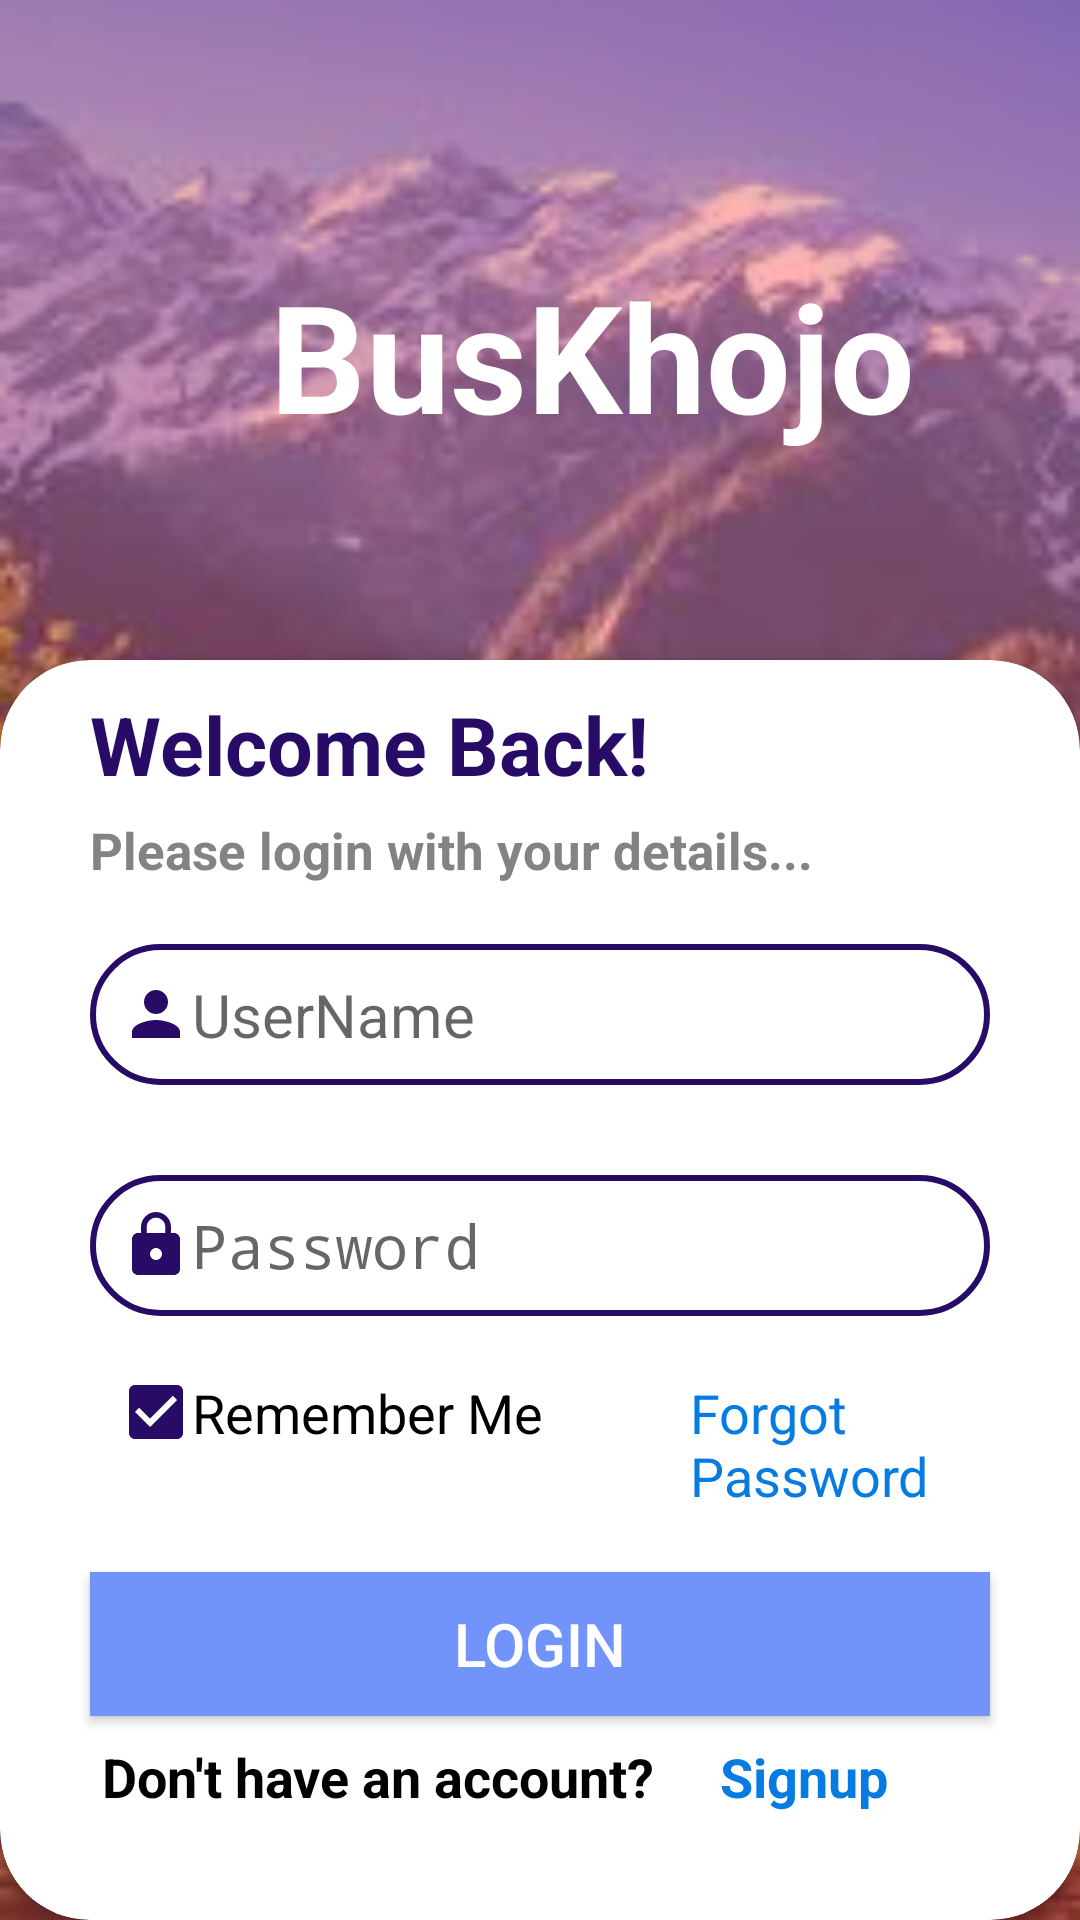

This screen was rendered from an Android layout file. Write that file and the resources it references.
<!-- AndroidManifest.xml: application theme Theme.Sihproject -->
<!-- res/layout/activity_login.xml -->
<?xml version="1.0" encoding="utf-8"?>
<LinearLayout xmlns:android="http://schemas.android.com/apk/res/android"
    xmlns:app="http://schemas.android.com/apk/res-auto"
    xmlns:tools="http://schemas.android.com/tools"
    android:layout_width="match_parent"
    android:layout_height="match_parent"
    tools:context=".LoginActivity"
    android:orientation="vertical"
    android:background="@drawable/imgd">

    <RelativeLayout
        android:layout_width="match_parent"
        android:layout_height="match_parent"
        android:background="@drawable/bd"
        tools:ignore="ExtraText">

        <TextView
            android:layout_width="match_parent"
            android:layout_height="wrap_content"
            android:text="BusKhojo"
            android:textColor="@color/white"
            android:textSize="50sp"
            android:textStyle="bold"
            android:layout_marginTop="85dp"
            android:layout_marginLeft="90dp"
            tools:ignore="HardcodedText,RtlHardcoded" />

        <androidx.cardview.widget.CardView
            android:layout_width="460dp"
            android:layout_height="590dp"
            android:layout_marginTop="220dp"
            app:cardCornerRadius="30dp"
            tools:ignore="TextSizeCheck">

            <RelativeLayout
                android:layout_width="match_parent"
                android:layout_height="wrap_content">

                <TextView
                    android:id="@+id/heading"
                    android:layout_width="match_parent"
                    android:layout_height="wrap_content"
                    android:layout_marginLeft="30dp"
                    android:text="Welcome Back!"
                    android:textColor="@color/bluish"
                    android:textSize="27sp"
                    android:layout_marginTop="10dp"
                    android:textStyle="bold"
                    tools:ignore="HardcodedText,RtlHardcoded" />

                <TextView
                    android:id="@+id/text_b"
                    android:layout_width="match_parent"
                    android:layout_height="wrap_content"
                    android:layout_marginLeft="30dp"
                    android:layout_below="@id/heading"
                    android:text="Please login with your details..."
                    android:textColor="#838383"
                    android:textStyle="bold"
                    android:textSize="17sp"
                    android:layout_marginTop="6dp"
                    tools:ignore="HardcodedText,RtlHardcoded" />

                <EditText
                    android:id="@+id/name"
                    android:layout_width="match_parent"
                    android:layout_height="wrap_content"
                    android:layout_below="@id/text_b"
                    android:layout_marginLeft="30dp"
                    android:layout_marginTop="20dp"
                    android:layout_marginRight="30dp"
                    android:background="@drawable/border"
                    android:drawableLeft="@drawable/baseline_person_24"
                    android:hint="UserName"
                    android:importantForAutofill="no"
                    android:inputType="text"
                    android:padding="10dp"
                    android:textSize="20sp"
                    tools:ignore="HardcodedText,RtlHardcoded,TouchTargetSizeCheck,VisualLintTextFieldSize" />

                <EditText
                    android:id="@+id/password"
                    android:layout_width="match_parent"
                    android:layout_height="wrap_content"
                    android:layout_below="@id/name"
                    android:layout_marginLeft="30dp"
                    android:layout_marginTop="30dp"
                    android:layout_marginRight="30dp"
                    android:background="@drawable/border"
                    android:drawableLeft="@drawable/baseline_lock_24"
                    android:hint="Password"
                    android:inputType="textPassword"
                    android:padding="10dp"
                    android:textSize="20sp"
                    tools:ignore="Autofill,HardcodedText,RtlHardcoded,TouchTargetSizeCheck,VisualLintTextFieldSize" />

                <TextView
                    android:id="@+id/remember"
                    android:layout_width="match_parent"
                    android:layout_height="wrap_content"
                    android:layout_below="@id/password"
                    android:layout_marginLeft="40dp"
                    android:layout_marginTop="20dp"
                    android:drawableLeft="@drawable/baseline_check_box_24"
                    android:text="Remember Me "
                    android:textColor="@color/black"
                    android:textSize="18sp"
                    tools:ignore="HardcodedText,RtlHardcoded,UseCompatTextViewDrawableXml,VisualLintOverlap" />

                <TextView
                    android:id="@+id/forgot"
                    android:layout_width="match_parent"
                    android:layout_height="wrap_content"
                    android:layout_below="@id/password"
                    android:layout_marginLeft="230dp"
                    android:layout_marginTop="20dp"
                    android:text="Forgot Password "
                    android:textColor="#067BE1"
                    android:textSize="18sp"
                    tools:ignore="HardcodedText,RtlHardcoded,TextContrastCheck" />

                <Button
                    android:id="@+id/loginbutton"
                    android:layout_width="match_parent"
                    android:layout_height="wrap_content"
                    android:layout_below="@id/forgot"
                    android:layout_marginLeft="30dp"
                    android:layout_marginTop="20dp"
                    android:layout_marginRight="30dp"
                    android:background="#7193FA"
                    android:text="Login"
                    android:textColor="@color/white"
                    android:textSize="20sp"
                    app:cornerRadius="10dp"
                    tools:ignore="HardcodedText,VisualLintButtonSize,TextContrastCheck" />

                <TextView
                    android:id="@+id/text"
                    android:layout_width="match_parent"
                    android:layout_height="wrap_content"
                    android:layout_below="@id/loginbutton"
                    android:layout_marginLeft="34dp"
                    android:layout_marginTop="8dp"
                    android:text="Don't have an account?"
                    android:textColor="@color/black"
                    android:textSize="18sp"
                    android:textStyle="bold"
                    tools:ignore="HardcodedText,RtlHardcoded,VisualLintOverlap" />

                <TextView
                    android:id="@+id/nextpage"
                    android:layout_width="match_parent"
                    android:layout_height="wrap_content"
                    android:layout_below="@id/loginbutton"
                    android:layout_marginLeft="240dp"
                    android:layout_marginTop="8dp"
                    android:text="Signup"
                    android:textColor="#067BE1"
                    android:textSize="18sp"
                    android:textStyle="bold"
                    tools:ignore="HardcodedText,RtlHardcoded" />


            </RelativeLayout>


        </androidx.cardview.widget.CardView>

    </RelativeLayout>


</LinearLayout>
<!-- resources referenced by this layout -->
<resources>
  <color name="black">#FF000000</color>
  <color name="bluish">#270B67</color>
  <color name="white">#FFFFFFFF</color>
  <!-- drawable baseline_check_box_24 (drawable) -->
  <vector android:height="24dp" android:tint="@color/bluish"
      android:viewportHeight="24" android:viewportWidth="24"
      android:width="24dp" xmlns:android="http://schemas.android.com/apk/res/android">
      <path android:fillColor="@android:color/white" android:pathData="M19,3L5,3c-1.11,0 -2,0.9 -2,2v14c0,1.1 0.89,2 2,2h14c1.11,0 2,-0.9 2,-2L21,5c0,-1.1 -0.89,-2 -2,-2zM10,17l-5,-5 1.41,-1.41L10,14.17l7.59,-7.59L19,8l-9,9z"/>
  </vector>
  <!-- drawable baseline_lock_24 (drawable) -->
  <vector android:height="24dp" android:tint="@color/bluish"
      android:viewportHeight="24" android:viewportWidth="24"
      android:width="24dp" xmlns:android="http://schemas.android.com/apk/res/android">
      <path android:fillColor="@android:color/white" android:pathData="M18,8h-1L17,6c0,-2.76 -2.24,-5 -5,-5S7,3.24 7,6v2L6,8c-1.1,0 -2,0.9 -2,2v10c0,1.1 0.9,2 2,2h12c1.1,0 2,-0.9 2,-2L20,10c0,-1.1 -0.9,-2 -2,-2zM12,17c-1.1,0 -2,-0.9 -2,-2s0.9,-2 2,-2 2,0.9 2,2 -0.9,2 -2,2zM15.1,8L8.9,8L8.9,6c0,-1.71 1.39,-3.1 3.1,-3.1 1.71,0 3.1,1.39 3.1,3.1v2z"/>
  </vector>
  <!-- drawable baseline_person_24 (drawable) -->
  <vector android:height="24dp" android:tint="@color/bluish"
      android:viewportHeight="24" android:viewportWidth="24"
      android:width="24dp" xmlns:android="http://schemas.android.com/apk/res/android">
      <path android:fillColor="@android:color/white" android:pathData="M12,12c2.21,0 4,-1.79 4,-4s-1.79,-4 -4,-4 -4,1.79 -4,4 1.79,4 4,4zM12,14c-2.67,0 -8,1.34 -8,4v2h16v-2c0,-2.66 -5.33,-4 -8,-4z"/>
  </vector>
  <!-- drawable bd: png bitmap (drawable, 4583 bytes) -->
  <!-- drawable border (drawable) -->
  <?xml version="1.0" encoding="utf-8"?>
  <shape xmlns:android="http://schemas.android.com/apk/res/android"
      android:shape="rectangle">
  
      <stroke
          android:width="2dp"
          android:color="@color/bluish"/>
  
      <corners
          android:radius="30dp"/>
  
  </shape>
  <!-- drawable imgd: png bitmap (drawable, 12144 bytes) -->
  <style name="Theme.Sihproject" parent="android:Theme.Material.Light.NoActionBar" />
</resources>
